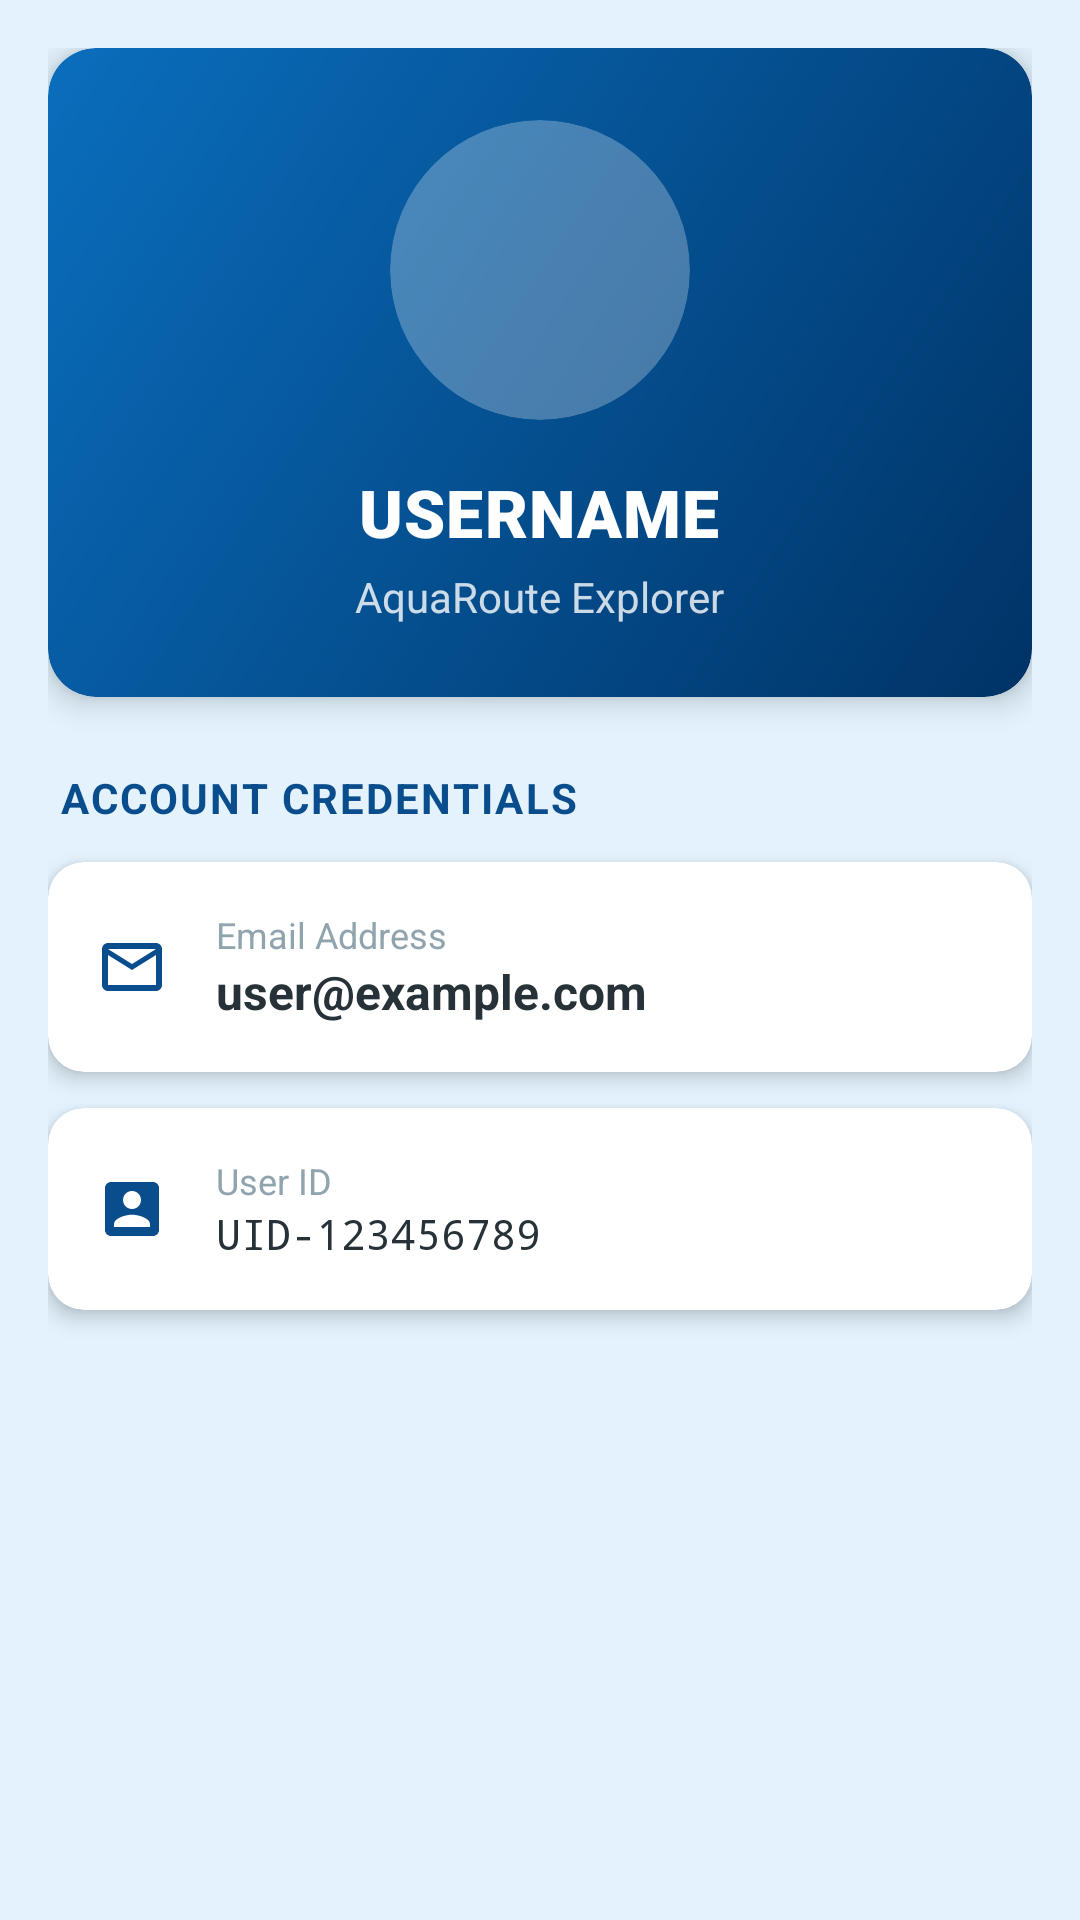

Here is an Android app screen rendered from its layout file. Give the layout XML and the strings, colors and styles it references.
<!-- AndroidManifest.xml: application theme Theme.AquaRouteSystem -->
<!-- res/layout/fragment_profile.xml -->
<?xml version="1.0" encoding="utf-8"?>
<androidx.constraintlayout.widget.ConstraintLayout xmlns:android="http://schemas.android.com/apk/res/android"
    xmlns:app="http://schemas.android.com/apk/res-auto"
    xmlns:tools="http://schemas.android.com/tools"
    android:layout_width="match_parent"
    android:layout_height="match_parent"
    android:background="@color/primary_light">

    <ScrollView
        android:layout_width="match_parent"
        android:layout_height="match_parent"
        android:fillViewport="true">

        <LinearLayout
            android:layout_width="match_parent"
            android:layout_height="wrap_content"
            android:orientation="vertical"
            android:padding="16dp">

            
            <androidx.cardview.widget.CardView
                android:layout_width="match_parent"
                android:layout_height="wrap_content"
                app:cardCornerRadius="16dp"
                app:cardElevation="6dp"
                android:layout_marginBottom="24dp">

                <LinearLayout
                    android:layout_width="match_parent"
                    android:layout_height="wrap_content"
                    android:orientation="vertical"
                    android:background="@drawable/bg_hero_gradient"
                    android:padding="24dp"
                    android:gravity="center">

                    <androidx.cardview.widget.CardView
                        android:layout_width="100dp"
                        android:layout_height="100dp"
                        app:cardCornerRadius="50dp"
                        app:cardElevation="0dp"
                        app:cardBackgroundColor="#44FFFFFF">

                        <ImageView
                            android:id="@+id/profileImage"
                            android:layout_width="match_parent"
                            android:layout_height="match_parent"
                            android:scaleType="centerCrop"
                            android:src="@drawable/ic_profile"
                            app:tint="@color/white"
                            android:padding="16dp" />
                    </androidx.cardview.widget.CardView>

                    <TextView
                        android:id="@+id/profileName"
                        android:layout_width="wrap_content"
                        android:layout_height="wrap_content"
                        android:layout_marginTop="16dp"
                        android:text="USERNAME"
                        android:textColor="@color/white"
                        android:textSize="22sp"
                        android:textStyle="bold"
                        android:fontFamily="sans-serif-black"
                        android:letterSpacing="0.02" />

                    <TextView
                        android:layout_width="wrap_content"
                        android:layout_height="wrap_content"
                        android:text="AquaRoute Explorer"
                        android:textColor="#CCFFFFFF"
                        android:textSize="14sp"
                        android:layout_marginTop="4dp" />

                </LinearLayout>
            </androidx.cardview.widget.CardView>

            
            <TextView
                android:layout_width="wrap_content"
                android:layout_height="wrap_content"
                android:text="ACCOUNT CREDENTIALS"
                android:textColor="@color/primary"
                android:textSize="14sp"
                android:textStyle="bold"
                android:letterSpacing="0.05"
                android:layout_marginStart="4dp"
                android:layout_marginBottom="12dp" />

            
            <androidx.cardview.widget.CardView
                android:layout_width="match_parent"
                android:layout_height="wrap_content"
                app:cardCornerRadius="12dp"
                app:cardElevation="4dp"
                android:layout_marginBottom="12dp"
                app:cardBackgroundColor="@color/white">

                <LinearLayout
                    android:layout_width="match_parent"
                    android:layout_height="wrap_content"
                    android:orientation="horizontal"
                    android:padding="16dp"
                    android:gravity="center_vertical">

                    <ImageView
                        android:layout_width="24dp"
                        android:layout_height="24dp"
                        android:src="@drawable/ic_email"
                        app:tint="@color/primary" />

                    <LinearLayout
                        android:layout_width="0dp"
                        android:layout_height="wrap_content"
                        android:layout_weight="1"
                        android:orientation="vertical"
                        android:layout_marginStart="16dp">

                        <TextView
                            android:layout_width="wrap_content"
                            android:layout_height="wrap_content"
                            android:text="Email Address"
                            android:textColor="@color/light_text"
                            android:textSize="12sp" />

                        <TextView
                            android:id="@+id/profileEmail"
                            android:layout_width="wrap_content"
                            android:layout_height="wrap_content"
                            android:text="user@example.com"
                            android:textColor="@color/dark_text"
                            android:textSize="16sp"
                            android:textStyle="bold" />
                    </LinearLayout>
                </LinearLayout>
            </androidx.cardview.widget.CardView>

            
            <androidx.cardview.widget.CardView
                android:layout_width="match_parent"
                android:layout_height="wrap_content"
                app:cardCornerRadius="12dp"
                app:cardElevation="4dp"
                android:layout_marginBottom="24dp"
                app:cardBackgroundColor="@color/white">

                <LinearLayout
                    android:layout_width="match_parent"
                    android:layout_height="wrap_content"
                    android:orientation="horizontal"
                    android:padding="16dp"
                    android:gravity="center_vertical">

                    <ImageView
                        android:layout_width="24dp"
                        android:layout_height="24dp"
                        android:src="@drawable/ic_id"
                        app:tint="@color/primary" />

                    <LinearLayout
                        android:layout_width="0dp"
                        android:layout_height="wrap_content"
                        android:layout_weight="1"
                        android:orientation="vertical"
                        android:layout_marginStart="16dp">

                        <TextView
                            android:layout_width="wrap_content"
                            android:layout_height="wrap_content"
                            android:text="User ID"
                            android:textColor="@color/light_text"
                            android:textSize="12sp" />

                        <TextView
                            android:id="@+id/profileUid"
                            android:layout_width="wrap_content"
                            android:layout_height="wrap_content"
                            android:text="UID-123456789"
                            android:textColor="@color/dark_text"
                            android:textSize="14sp"
                            android:fontFamily="monospace" />
                    </LinearLayout>
                </LinearLayout>
            </androidx.cardview.widget.CardView>

        </LinearLayout>
    </ScrollView>

</androidx.constraintlayout.widget.ConstraintLayout>
<!-- resources referenced by this layout -->
<resources>
  <color name="dark_text">#263238</color>
  <color name="light_text">#90A4AE</color>
  <color name="primary">#0A4D8C</color>
  <color name="primary_light">#E3F2FD</color>
  <color name="white">#FFFFFFFF</color>
  <!-- drawable bg_hero_gradient (drawable) -->
  <?xml version="1.0" encoding="utf-8"?>
  <shape xmlns:android="http://schemas.android.com/apk/res/android"
      android:shape="rectangle">
      <gradient
          android:startColor="#003366"
          android:endColor="#0A6EBD"
          android:angle="135"
          android:type="linear" />
      <corners android:radius="16dp" />
  </shape>
  <!-- drawable ic_email (drawable) -->
  <vector xmlns:android="http://schemas.android.com/apk/res/android"
      android:width="24dp"
      android:height="24dp"
      android:viewportWidth="24.0"
      android:viewportHeight="24.0">
      <path
          android:fillColor="#FF000000"
          android:pathData="M20,4L4,4c-1.1,0 -1.99,0.9 -1.99,2L2,18c0,1.1 0.9,2 2,2h16c1.1,0 2,-0.9 2,-2L22,6c0,-1.1 -0.9,-2 -2,-2zM20,18L4,18L4,8l8,5 8,-5v10zM12,11L4,6h16l-8,5z"/>
  </vector>
  <!-- drawable ic_id (drawable) -->
  <vector xmlns:android="http://schemas.android.com/apk/res/android"
      android:width="24dp"
      android:height="24dp"
      android:viewportWidth="24.0"
      android:viewportHeight="24.0">
      <path
          android:fillColor="#FF000000"
          android:pathData="M19,3h-14c-1.1,0 -2,0.9 -2,2v14c0,1.1 0.9,2 2,2h14c1.1,0 2,-0.9 2,-2v-14c0,-1.1 -0.9,-2 -2,-2zM12,6c1.66,0 3,1.34 3,3s-1.34,3 -3,3 -3,-1.34 -3,-3 1.34,-3 3,-3zM18,18h-12v-1c0,-2 4,-3.1 6,-3.1s6,1.1 6,3.1v1z"/>
  </vector>
  <style name="Theme.AquaRouteSystem" parent="Base.Theme.AquaRouteSystem" />
  <style name="Base.Theme.AquaRouteSystem" parent="Theme.Material3.DayNight.NoActionBar">
          
          <item name="colorPrimary">@color/deep_ocean_blue</item>
          <item name="colorOnPrimary">@color/white</item>
  
          
          <item name="colorSecondary">@color/teal_200</item>
          <item name="colorSecondaryVariant">@color/teal_700</item>
          <item name="colorOnSecondary">@color/black</item>
  
          
          <item name="android:statusBarColor">@color/deep_ocean_blue</item>
      </style>
  <color name="deep_ocean_blue">#003366</color>
  <color name="teal_200">#FF03DAC5</color>
  <color name="teal_700">#FF018786</color>
  <color name="black">#FF000000</color>
</resources>
